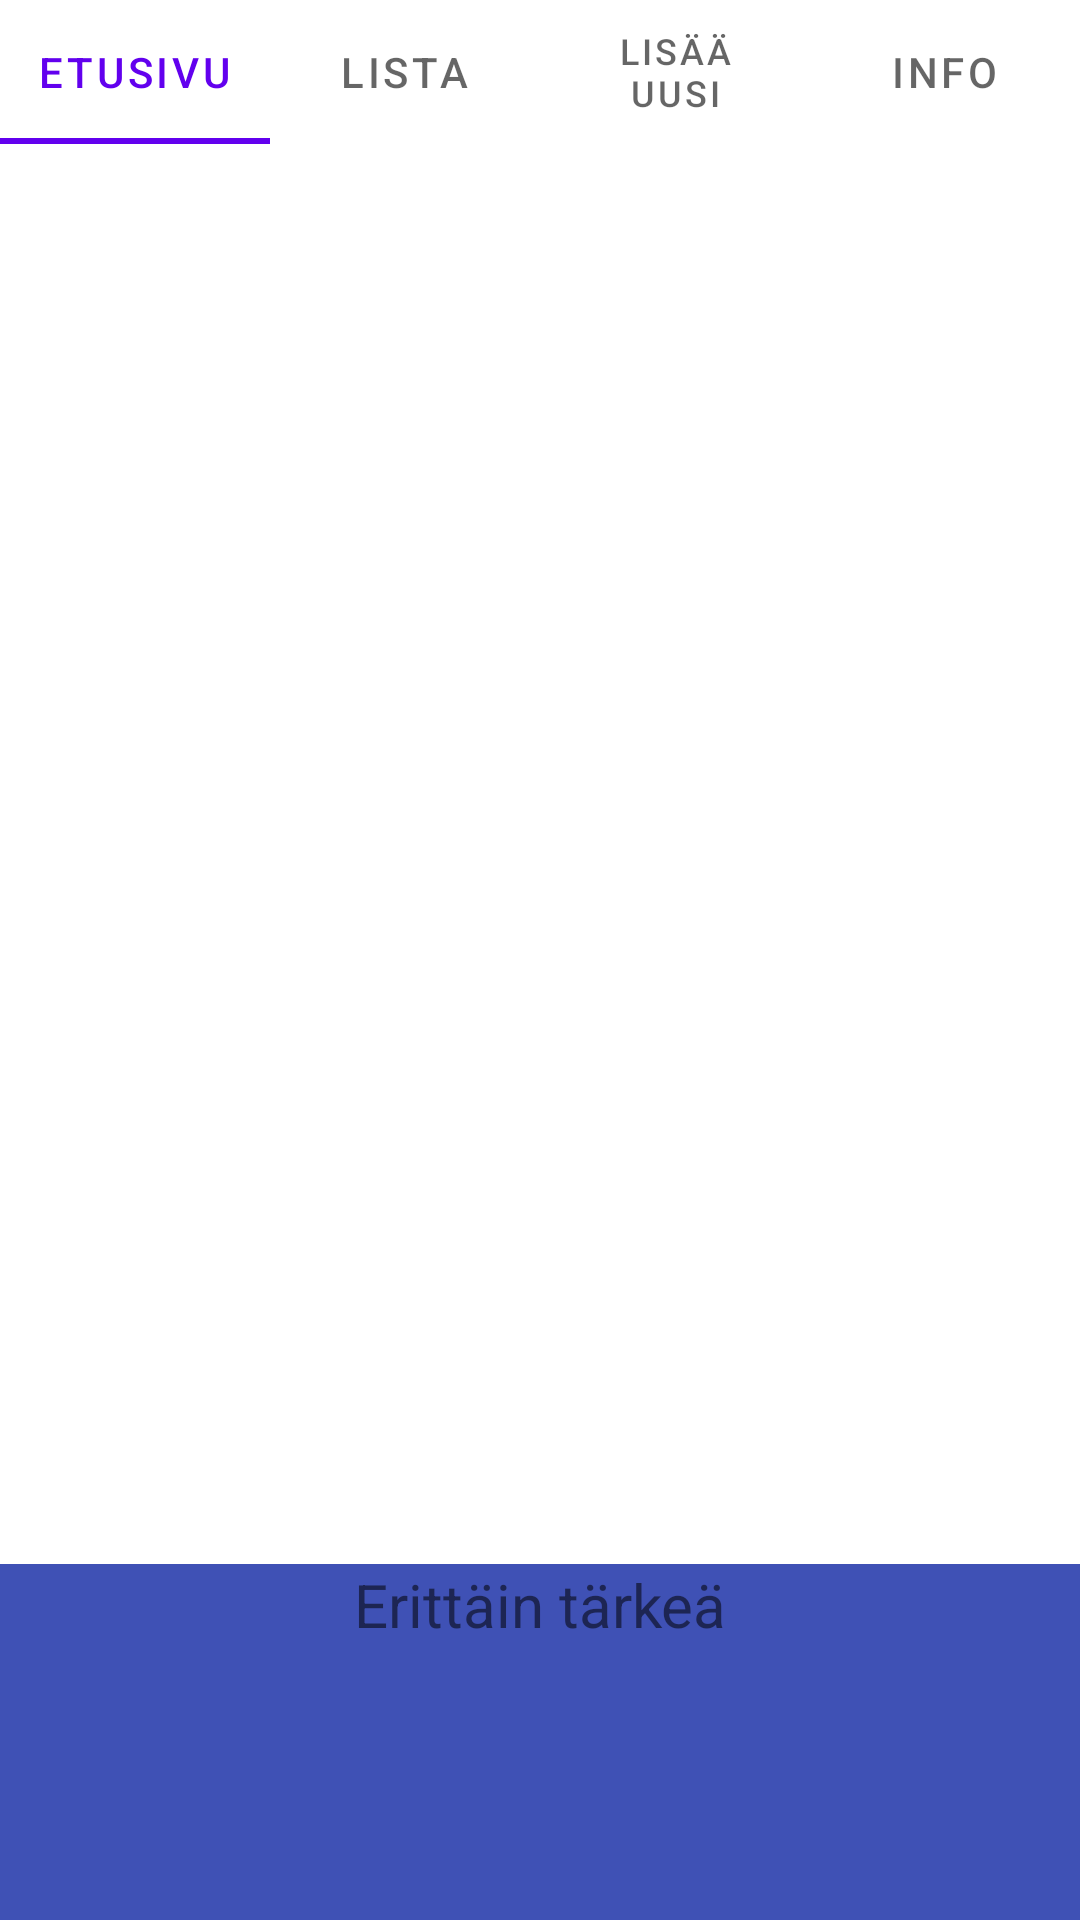

Layout XML and referenced resources for this Android screen:
<!-- AndroidManifest.xml: application theme Theme.OO_Vko12 -->
<!-- res/layout/activity_main.xml -->
<?xml version="1.0" encoding="utf-8"?>
<LinearLayout
    xmlns:android="http://schemas.android.com/apk/res/android"
    android:id="@+id/linearLayoutMain"
    android:orientation="vertical"
    android:layout_height="match_parent"
    android:layout_width="match_parent">

    <LinearLayout
        xmlns:android="http://schemas.android.com/apk/res/android"
        android:id="@+id/linearLayoutTab"
        android:orientation="vertical"
        android:layout_height="wrap_content"
        android:layout_width="match_parent">

        <com.google.android.material.tabs.TabLayout
            android:id="@+id/tabLayout"
            android:layout_width="match_parent"
            android:layout_height="match_parent">

            <com.google.android.material.tabs.TabItem
                android:layout_width="wrap_content"
                android:layout_height="wrap_content"
                android:id="@+id/tabEtusivu"
                android:text="Etusivu" />

            <com.google.android.material.tabs.TabItem
                android:layout_width="wrap_content"
                android:layout_height="wrap_content"
                android:id="@+id/tabLista"
                android:text="Lista" />

            <com.google.android.material.tabs.TabItem
                android:layout_width="wrap_content"
                android:layout_height="wrap_content"
                android:id="@+id/tabLisaaUusi"
                android:text="Lisää uusi" />

            <com.google.android.material.tabs.TabItem
                android:layout_width="wrap_content"
                android:layout_height="wrap_content"
                android:id="@+id/tabInfo"
                android:text="Info" />

        </com.google.android.material.tabs.TabLayout>
    </LinearLayout>

    <LinearLayout
        xmlns:android="http://schemas.android.com/apk/res/android"
        android:id="@+id/linearLayoutViewPager"
        android:orientation="vertical"
        android:layout_weight="0.8"
        android:layout_height="0px"
        android:layout_width="match_parent">
        <androidx.viewpager2.widget.ViewPager2
            android:id="@+id/viewPager2"
            android:layout_width="match_parent"
            android:layout_height="match_parent">
        </androidx.viewpager2.widget.ViewPager2>
    </LinearLayout>

    <LinearLayout
        xmlns:android="http://schemas.android.com/apk/res/android"
        android:id="@+id/linearLayoutTextView"
        android:orientation="vertical"
        android:background="#3F51B5"
        android:layout_weight="0.2"
        android:layout_height="0px"
        android:layout_gravity="center"
        android:layout_width="match_parent">
        <TextView
            android:text="Erittäin tärkeä"
            android:textSize="20sp"
            android:id="@+id/tvTarkeat"
            android:textAlignment="center"
            android:layout_width="match_parent"
            android:layout_height="wrap_content">
        </TextView>
    </LinearLayout>

</LinearLayout>
<!-- resources referenced by this layout -->
<resources>
  <style name="Theme.OO_Vko12" parent="Theme.MaterialComponents.DayNight.DarkActionBar">
          
          <item name="colorPrimary">@color/purple_500</item>
          <item name="colorPrimaryVariant">@color/purple_700</item>
          <item name="colorOnPrimary">@color/white</item>
          
          <item name="colorSecondary">@color/teal_200</item>
          <item name="colorSecondaryVariant">@color/teal_700</item>
          <item name="colorOnSecondary">@color/black</item>
          
          <item name="android:statusBarColor">?attr/colorPrimaryVariant</item>
          
      </style>
  <!-- not gathered from this repository: default colours our renderer supplied (Android Studio template values) -->
  <color name="purple_500">#FF6200EE</color>
  <color name="purple_700">#FF3700B3</color>
  <color name="teal_200">#FF03DAC5</color>
  <color name="teal_700">#FF018786</color>
  <color name="black">#FF000000</color>
  <color name="white">#FFFFFFFF</color>
</resources>
